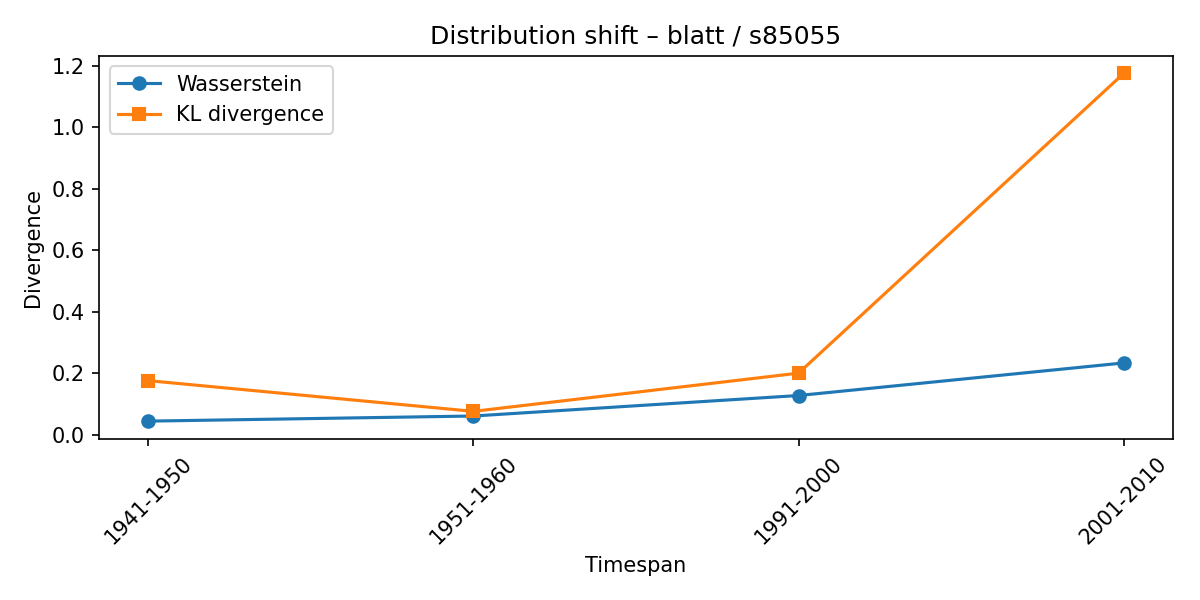

Values plotted in this chart, from the file beside it:
synset, lexeme, from_timespan, to_timespan, wasserstein, kl_divergence
s85055, blatt, 1931-1940, 1941-1950, 0.04488, 0.1765
s85055, blatt, 1941-1950, 1951-1960, 0.06154, 0.07663
s85055, blatt, 1951-1960, 1991-2000, 0.1282, 0.2009
s85055, blatt, 1991-2000, 2001-2010, 0.2341, 1.175
